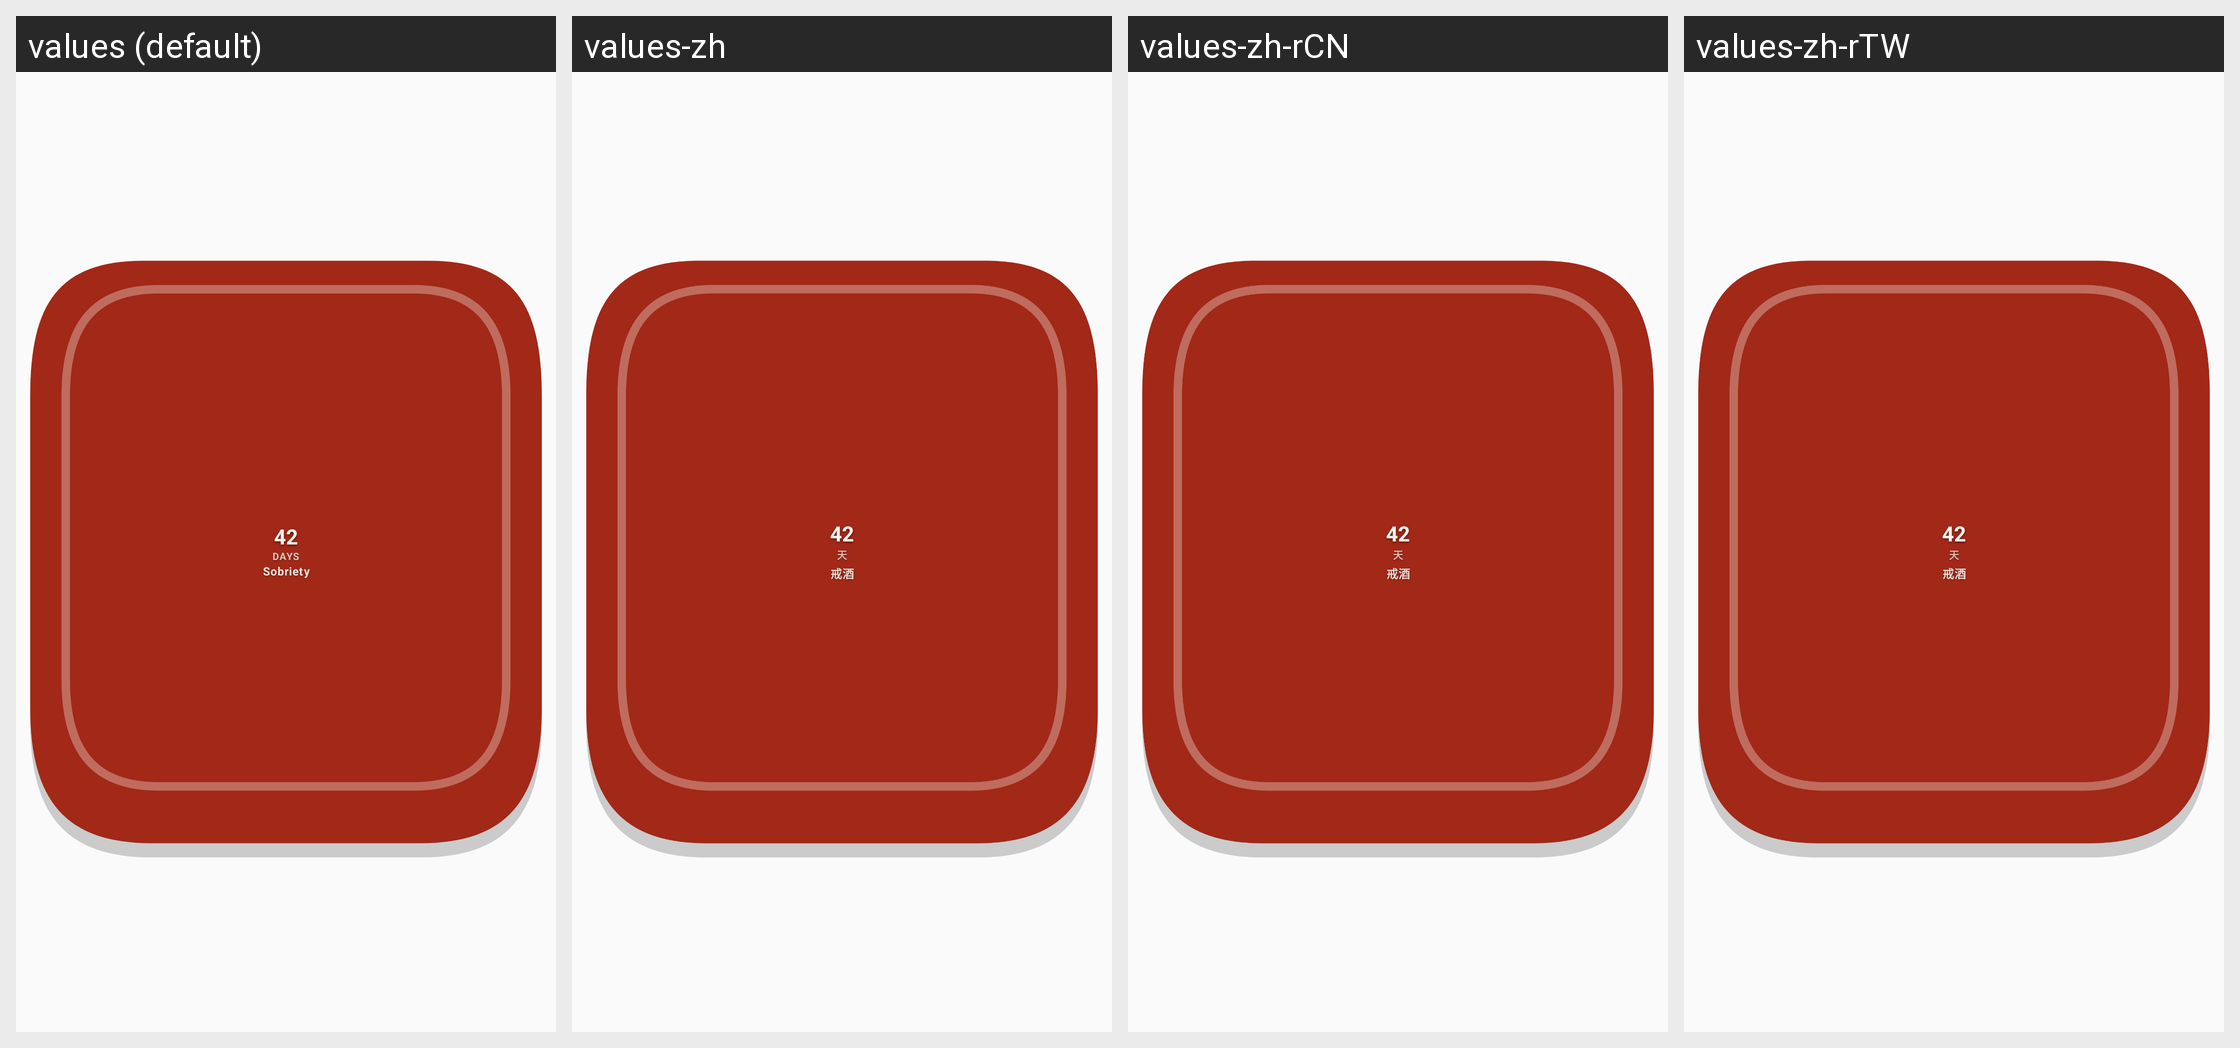

Locale-by-locale string values for the Android screen shown in this grid:
Android screen res/layout/widget_shuin_1x1.xml rendered under 4 locales, left to right: values (default), values-zh, values-zh-rCN, values-zh-rTW. Device: Nexus 5 (rendered at 1080×1920; each locale shown at half size, 540×960, under a caption strip naming it); theme Theme.CountUp.
Other locales in the repository, not shown: values-zh-rHK.
Strings drawn on this screen, with the default value and each locale's value (text and hints the layout hard-codes, and strings that could not be matched under every locale, appear in the picture but are not listed):

unit_days
  values: DAYS
  values-zh: 天
  values-zh-rCN: 天
  values-zh-rTW: 天

preview_item_title
  values: Sobriety
  values-zh: 戒酒
  values-zh-rCN: 戒酒
  values-zh-rTW: 戒酒
